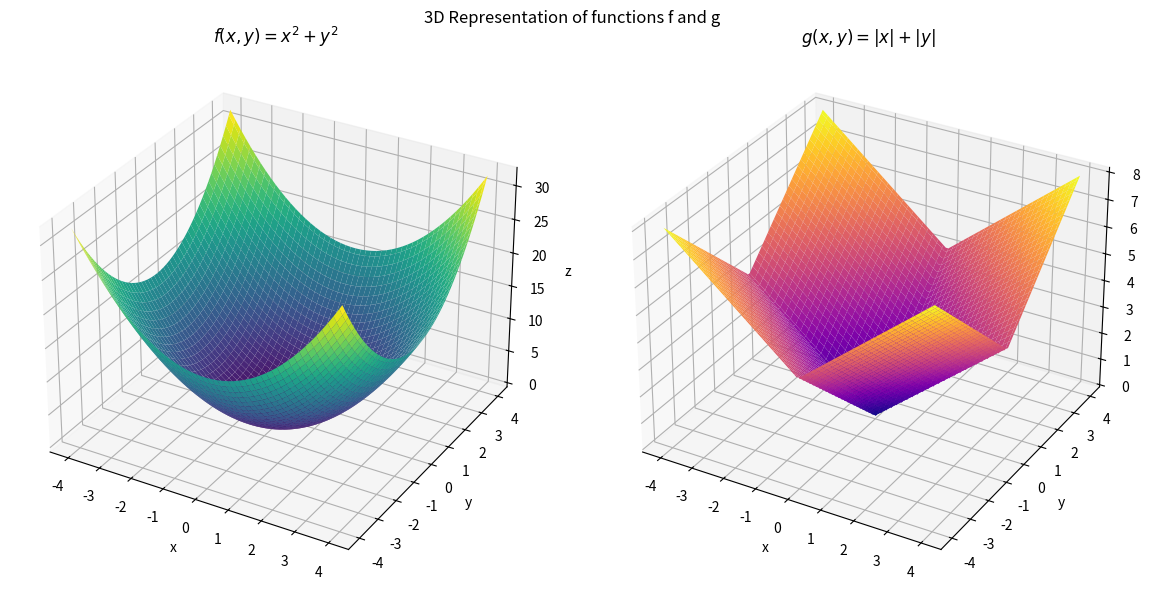
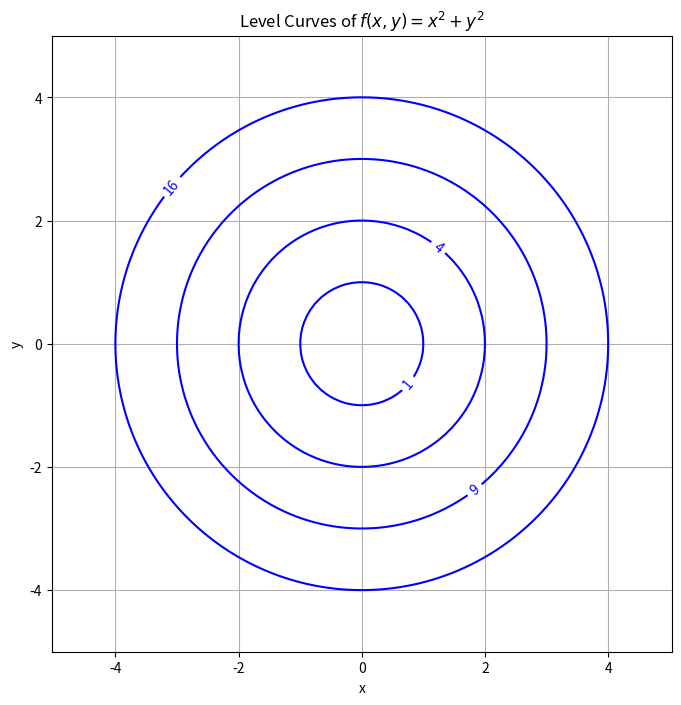
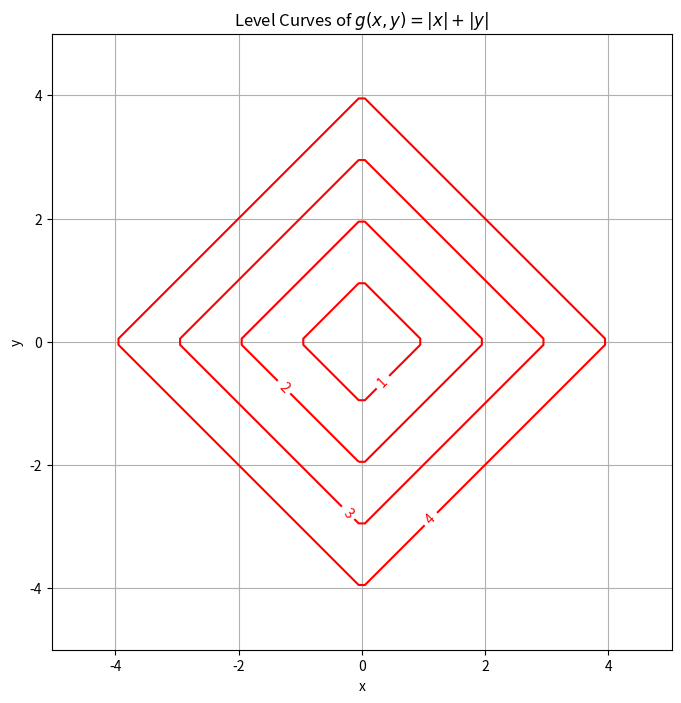

These figures' Python source, in order:
"""
Project Summary: 3D Graphical Visualization and Level Curves

This Python script uses NumPy and Matplotlib to graphically represent two mathematical functions of two variables:
1. f(x,y) = x² + y² (Paraboloid)
2. g(x,y) = |x| + |y| (Square Pyramid)

The program executes three main tasks:
1. 3D Representation: Displays the surfaces of f(x,y) and g(x,y) on separate 3D axes.
2. Level Curves of f: Plots the level curves of f(x,y) (which are circles) for specific k values.
3. Level Curves of g: Plots the level curves of g(x,y) (which are squares/diamonds) for specific k values.
"""

import numpy as np
import matplotlib.pyplot as plt
from mpl_toolkits.mplot3d import Axes3D

# --- 1. 3D Representation of functions f and g on separate axes ---
def plot_functions():
    fig = plt.figure(figsize=(12, 6))
    
    # Create grids for x and y
    x = np.linspace(-4, 4, 100)
    y = np.linspace(-4, 4, 100)
    X, Y = np.meshgrid(x, y)
    
    # Calculate the functions
    Z_f = X**2 + Y**2       # f(x,y) = x² + y²
    Z_g = np.abs(X) + np.abs(Y) # g(x,y) = |x| + |y|
    
    # 3D Graph for f (Paraboloid)
    ax1 = fig.add_subplot(121, projection='3d')
    ax1.plot_surface(X, Y, Z_f, cmap='viridis')
    ax1.set_title('$f(x,y) = x^2 + y^2$')
    ax1.set_xlabel('x')
    ax1.set_ylabel('y')
    ax1.set_zlabel('z')
    
    # 3D Graph for g (Square Pyramid)
    ax2 = fig.add_subplot(122, projection='3d')
    ax2.plot_surface(X, Y, Z_g, cmap='plasma')
    ax2.set_title('$g(x,y) = |x| + |y|$')
    ax2.set_xlabel('x')
    ax2.set_ylabel('y')
    ax2.set_zlabel('z')
    
    plt.suptitle("3D Representation of functions f and g")
    plt.tight_layout()
    plt.show()

# --- 2. Level Curves of f for k ∈ {1, 4, 9, 16} (Circles) ---
def plot_level_curves_f():
    plt.figure(figsize=(8, 8))
    
    x = np.linspace(-5, 5, 100)
    y = np.linspace(-5, 5, 100)
    X, Y = np.meshgrid(x, y)
    Z = X**2 + Y**2
    
    levels = [1, 4, 9, 16]
    cs = plt.contour(X, Y, Z, levels=levels, colors='blue')
    plt.clabel(cs, inline=True, fontsize=10)
    
    plt.title('Level Curves of $f(x,y) = x^2 + y^2$')
    plt.xlabel('x')
    plt.ylabel('y')
    plt.grid(True)
    plt.axis('equal') # Important for circles to look circular
    plt.show()

# --- 3. Level Curves of g for k ∈ {1, 2, 3, 4} (Squares/Diamonds) ---
def plot_level_curves_g():
    plt.figure(figsize=(8, 8))
    
    x = np.linspace(-5, 5, 100)
    y = np.linspace(-5, 5, 100)
    X, Y = np.meshgrid(x, y)
    Z = np.abs(X) + np.abs(Y)
    
    levels = [1, 2, 3, 4]
    cs = plt.contour(X, Y, Z, levels=levels, colors='red')
    plt.clabel(cs, inline=True, fontsize=10)
    
    plt.title('Level Curves of $g(x,y) = |x| + |y|$') 
    plt.xlabel('x')
    plt.ylabel('y')
    plt.grid(True)
    plt.axis('equal')
    plt.show()

# Execute all plot functions
plot_functions()
plot_level_curves_f()
plot_level_curves_g()